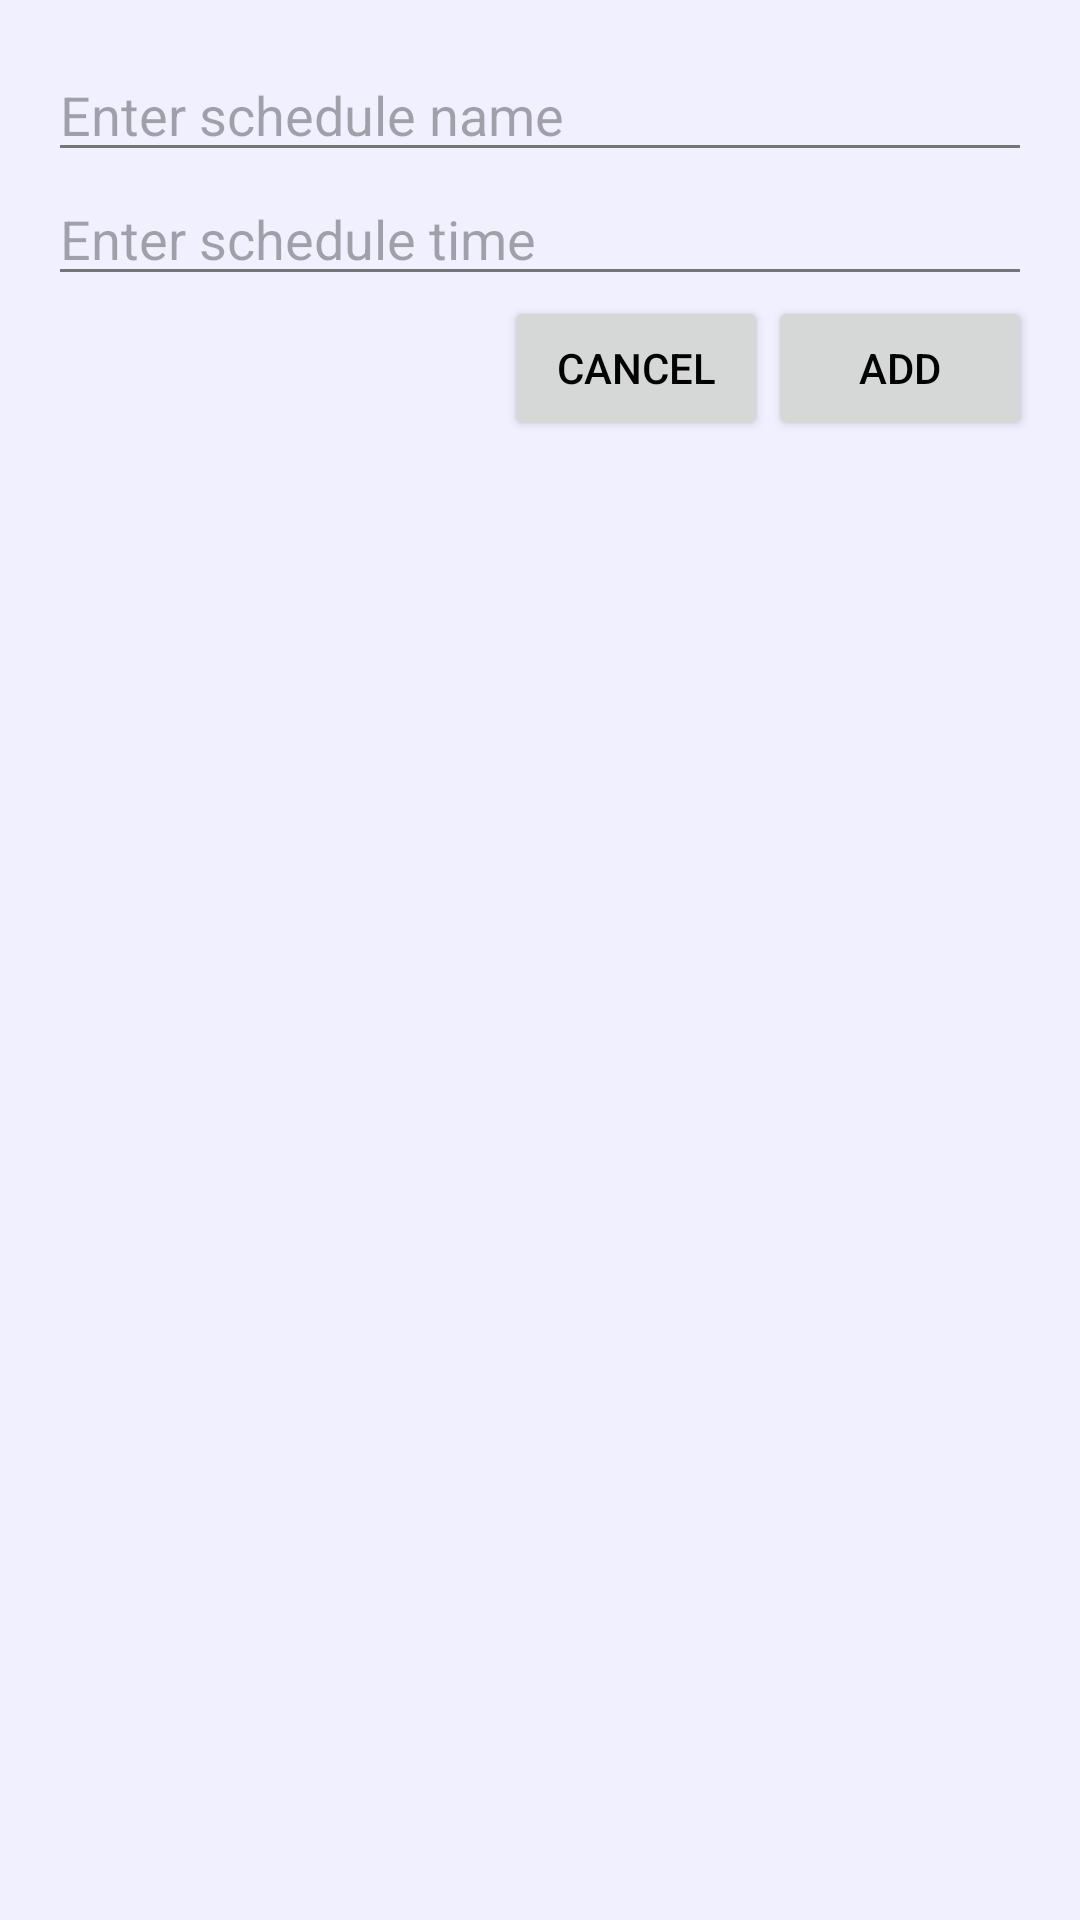

Here is an Android app screen rendered from its layout file. Give the layout XML and the strings, colors and styles it references.
<!-- AndroidManifest.xml: application theme Theme.MyCircle -->
<!-- res/layout/dialog_add_schedule_item.xml -->
<?xml version="1.0" encoding="utf-8"?>
<LinearLayout
    xmlns:android="http://schemas.android.com/apk/res/android"
    android:layout_width="match_parent"
    android:layout_height="wrap_content"
    android:orientation="vertical"
    android:padding="16dp">

    <EditText
        android:id="@+id/schedule_item_name"
        android:layout_width="match_parent"
        android:layout_height="wrap_content"
        android:hint="Enter schedule name"
        android:inputType="text" />

    <EditText
        android:id="@+id/schedule_item_time"
        android:layout_width="match_parent"
        android:layout_height="wrap_content"
        android:hint="Enter schedule time"
        android:inputType="time" />

    <LinearLayout
        android:layout_width="match_parent"
        android:layout_height="wrap_content"
        android:orientation="horizontal"
        android:gravity="end">

        <Button
            android:id="@+id/cancel_schedule_button"
            android:layout_width="wrap_content"
            android:layout_height="wrap_content"
            android:text="Cancel" />

        <Button
            android:id="@+id/add_schedule_button"
            android:layout_width="wrap_content"
            android:layout_height="wrap_content"
            android:text="Add" />
    </LinearLayout>
</LinearLayout>
<!-- resources referenced by this layout -->
<resources>
  <style name="Theme.MyCircle" parent="Theme.Material3.DayNight.NoActionBar">
          <item name="colorPrimary">@color/colorPrimary</item>
          <item name="colorPrimaryDark">@color/colorPrimaryDark</item>
          <item name="colorAccent">@color/colorAccent</item>
          <item name="android:windowBackground">@color/colorBackground</item>
          <item name="android:textColor">@color/colorText</item>
          <item name="android:textColorSecondary">@color/colorTextSecondary</item>
      </style>
  <color name="colorPrimary">#6200EE</color>
  <color name="colorPrimaryDark">#3700B3</color>
  <color name="colorAccent">#03DAC5</color>
  <color name="colorBackground">#F0F0FF</color>
  <color name="colorText">#000000</color>
  <color name="colorTextSecondary">#757575</color>
</resources>
